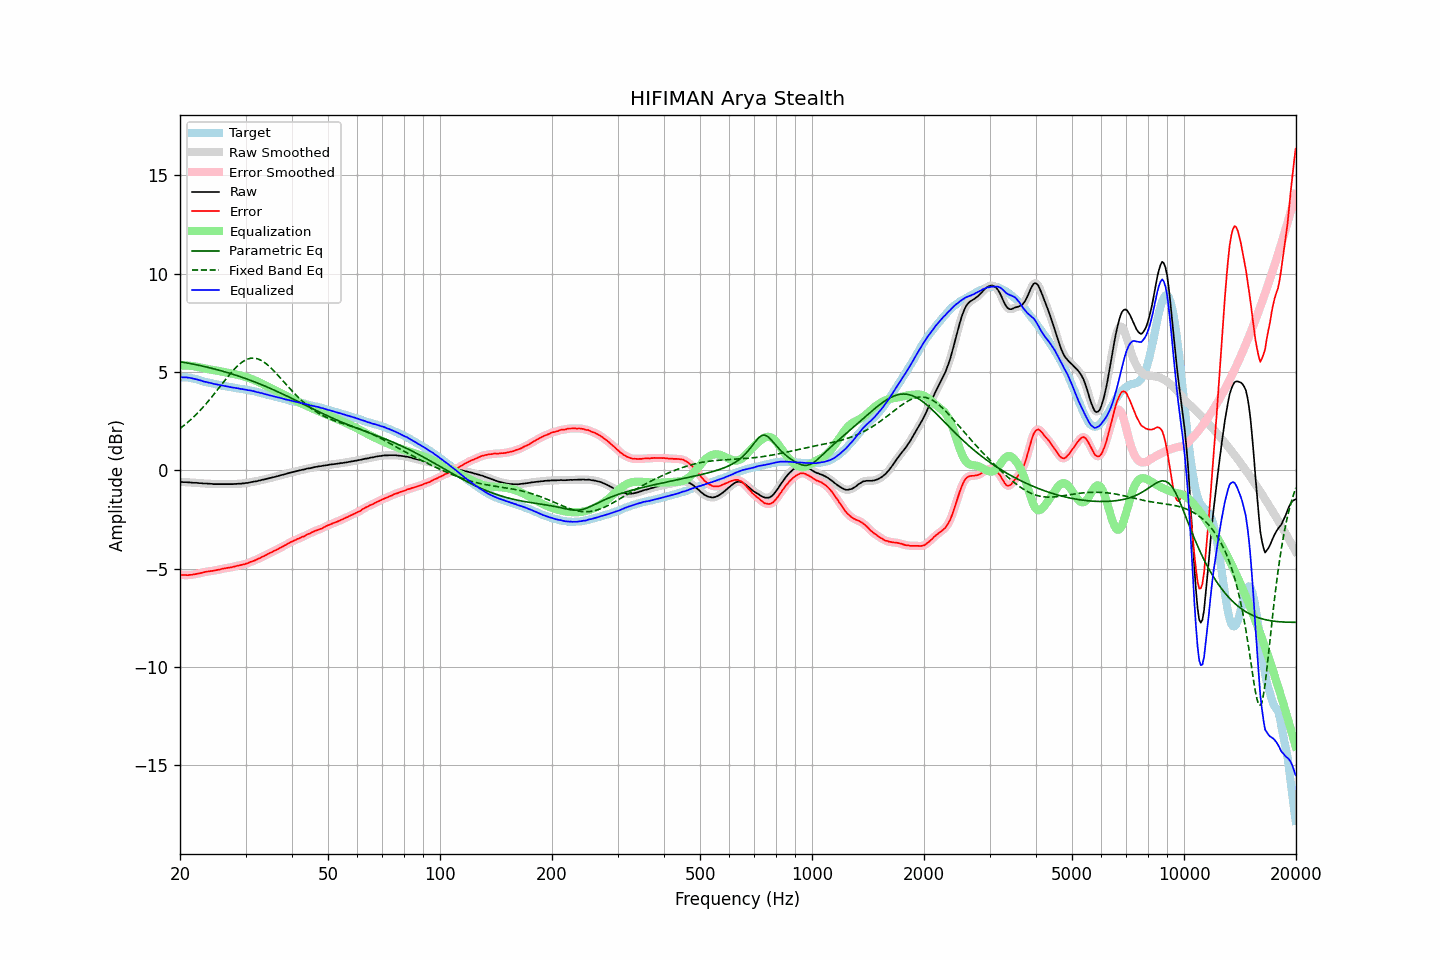

The data file committed next to this chart (first rows):
frequency, raw, error, smoothed, error_smoothed, equalization, parametric_eq, fixed_band_eq, equalized_raw, equalized_smoothed, target
20.00, -0.60, -5.33, -0.60, -5.32, 5.32, 5.52, 2.12, 4.72, 4.72, 4.72
20.20, -0.59, -5.32, -0.60, -5.32, 5.32, 5.51, 2.19, 4.73, 4.73, 4.72
20.40, -0.60, -5.32, -0.60, -5.32, 5.33, 5.49, 2.25, 4.72, 4.73, 4.72
20.61, -0.60, -5.32, -0.60, -5.33, 5.33, 5.48, 2.32, 4.72, 4.73, 4.72
20.81, -0.60, -5.32, -0.61, -5.33, 5.33, 5.46, 2.38, 4.72, 4.72, 4.72
21.02, -0.61, -5.33, -0.61, -5.32, 5.32, 5.45, 2.45, 4.71, 4.71, 4.72
21.23, -0.61, -5.31, -0.62, -5.32, 5.32, 5.43, 2.52, 4.70, 4.70, 4.70
21.44, -0.62, -5.31, -0.62, -5.31, 5.31, 5.42, 2.60, 4.69, 4.68, 4.69
21.66, -0.63, -5.30, -0.63, -5.30, 5.30, 5.40, 2.67, 4.67, 4.67, 4.67
21.87, -0.63, -5.28, -0.63, -5.28, 5.28, 5.38, 2.75, 4.65, 4.65, 4.65
22.09, -0.63, -5.27, -0.64, -5.27, 5.27, 5.37, 2.83, 4.64, 4.63, 4.64
22.31, -0.64, -5.25, -0.64, -5.25, 5.25, 5.35, 2.92, 4.61, 4.61, 4.61
22.54, -0.65, -5.24, -0.65, -5.24, 5.23, 5.33, 3.00, 4.58, 4.59, 4.59
22.76, -0.65, -5.22, -0.66, -5.22, 5.22, 5.31, 3.09, 4.56, 4.56, 4.57
22.99, -0.66, -5.20, -0.66, -5.20, 5.20, 5.30, 3.18, 4.54, 4.53, 4.54
23.22, -0.67, -5.18, -0.67, -5.18, 5.18, 5.28, 3.27, 4.51, 4.51, 4.50
23.45, -0.67, -5.16, -0.67, -5.16, 5.16, 5.26, 3.36, 4.49, 4.49, 4.48
23.69, -0.67, -5.15, -0.68, -5.15, 5.15, 5.24, 3.46, 4.48, 4.47, 4.47
23.92, -0.68, -5.13, -0.68, -5.13, 5.14, 5.22, 3.55, 4.45, 4.46, 4.45
24.16, -0.68, -5.12, -0.69, -5.12, 5.12, 5.20, 3.65, 4.44, 4.44, 4.44
24.40, -0.69, -5.11, -0.69, -5.11, 5.11, 5.18, 3.75, 4.42, 4.42, 4.42
24.65, -0.70, -5.10, -0.70, -5.10, 5.10, 5.16, 3.85, 4.39, 4.40, 4.40
24.89, -0.70, -5.08, -0.70, -5.08, 5.08, 5.14, 3.96, 4.38, 4.38, 4.38
25.14, -0.70, -5.07, -0.70, -5.07, 5.07, 5.12, 4.06, 4.36, 4.36, 4.37
25.39, -0.70, -5.05, -0.70, -5.05, 5.05, 5.09, 4.16, 4.35, 4.35, 4.35
25.65, -0.70, -5.04, -0.70, -5.03, 5.03, 5.07, 4.27, 4.33, 4.33, 4.34
25.91, -0.70, -5.01, -0.70, -5.01, 5.02, 5.05, 4.37, 4.31, 4.31, 4.31
26.16, -0.70, -5.00, -0.70, -5.00, 5.00, 5.03, 4.48, 4.30, 4.30, 4.29
26.43, -0.70, -4.99, -0.70, -4.98, 4.98, 5.00, 4.58, 4.28, 4.28, 4.28
26.69, -0.70, -4.96, -0.70, -4.97, 4.97, 4.98, 4.68, 4.27, 4.27, 4.26
26.96, -0.70, -4.95, -0.70, -4.95, 4.95, 4.96, 4.79, 4.25, 4.25, 4.25
27.23, -0.70, -4.94, -0.70, -4.94, 4.94, 4.93, 4.88, 4.24, 4.23, 4.24
27.50, -0.70, -4.93, -0.70, -4.93, 4.92, 4.91, 4.98, 4.22, 4.22, 4.23
27.77, -0.70, -4.91, -0.70, -4.91, 4.90, 4.88, 5.07, 4.20, 4.20, 4.21
28.05, -0.69, -4.89, -0.70, -4.89, 4.89, 4.85, 5.16, 4.20, 4.19, 4.19
28.33, -0.69, -4.87, -0.69, -4.87, 4.87, 4.83, 5.24, 4.18, 4.18, 4.17
28.62, -0.68, -4.84, -0.69, -4.85, 4.85, 4.80, 5.32, 4.17, 4.17, 4.16
28.90, -0.68, -4.83, -0.68, -4.83, 4.83, 4.77, 5.39, 4.15, 4.15, 4.15
29.19, -0.68, -4.81, -0.68, -4.81, 4.81, 4.75, 5.46, 4.13, 4.14, 4.13
29.48, -0.66, -4.79, -0.67, -4.79, 4.79, 4.72, 5.52, 4.13, 4.12, 4.13
29.78, -0.66, -4.78, -0.66, -4.77, 4.77, 4.69, 5.57, 4.11, 4.11, 4.11
30.08, -0.64, -4.75, -0.65, -4.75, 4.74, 4.66, 5.61, 4.10, 4.10, 4.10
30.38, -0.64, -4.72, -0.64, -4.72, 4.72, 4.63, 5.65, 4.08, 4.08, 4.08
30.68, -0.62, -4.69, -0.62, -4.69, 4.69, 4.60, 5.68, 4.07, 4.07, 4.07
30.99, -0.60, -4.65, -0.61, -4.66, 4.66, 4.57, 5.69, 4.06, 4.05, 4.05
31.30, -0.59, -4.63, -0.59, -4.63, 4.63, 4.54, 5.70, 4.03, 4.04, 4.03
31.61, -0.57, -4.59, -0.58, -4.59, 4.59, 4.51, 5.70, 4.02, 4.02, 4.02
31.93, -0.56, -4.56, -0.56, -4.56, 4.56, 4.48, 5.69, 3.99, 4.00, 4.00
32.24, -0.55, -4.52, -0.55, -4.52, 4.52, 4.44, 5.67, 3.97, 3.97, 3.97
32.57, -0.52, -4.48, -0.53, -4.48, 4.48, 4.41, 5.64, 3.96, 3.96, 3.96
32.89, -0.51, -4.45, -0.51, -4.44, 4.44, 4.38, 5.61, 3.93, 3.94, 3.94
33.22, -0.48, -4.39, -0.49, -4.40, 4.41, 4.34, 5.56, 3.92, 3.92, 3.91
33.55, -0.47, -4.37, -0.47, -4.37, 4.36, 4.31, 5.51, 3.89, 3.89, 3.90
33.89, -0.45, -4.33, -0.45, -4.32, 4.32, 4.28, 5.45, 3.87, 3.87, 3.87
34.23, -0.43, -4.28, -0.43, -4.28, 4.28, 4.24, 5.39, 3.85, 3.85, 3.85
34.57, -0.41, -4.24, -0.41, -4.24, 4.24, 4.21, 5.32, 3.83, 3.83, 3.83
34.92, -0.39, -4.20, -0.39, -4.20, 4.20, 4.17, 5.25, 3.81, 3.81, 3.81
35.27, -0.37, -4.16, -0.37, -4.16, 4.16, 4.13, 5.17, 3.79, 3.79, 3.79
35.62, -0.35, -4.12, -0.35, -4.12, 4.12, 4.10, 5.09, 3.77, 3.77, 3.77
35.97, -0.33, -4.08, -0.33, -4.08, 4.08, 4.06, 5.00, 3.75, 3.75, 3.74
... 635 more rows
